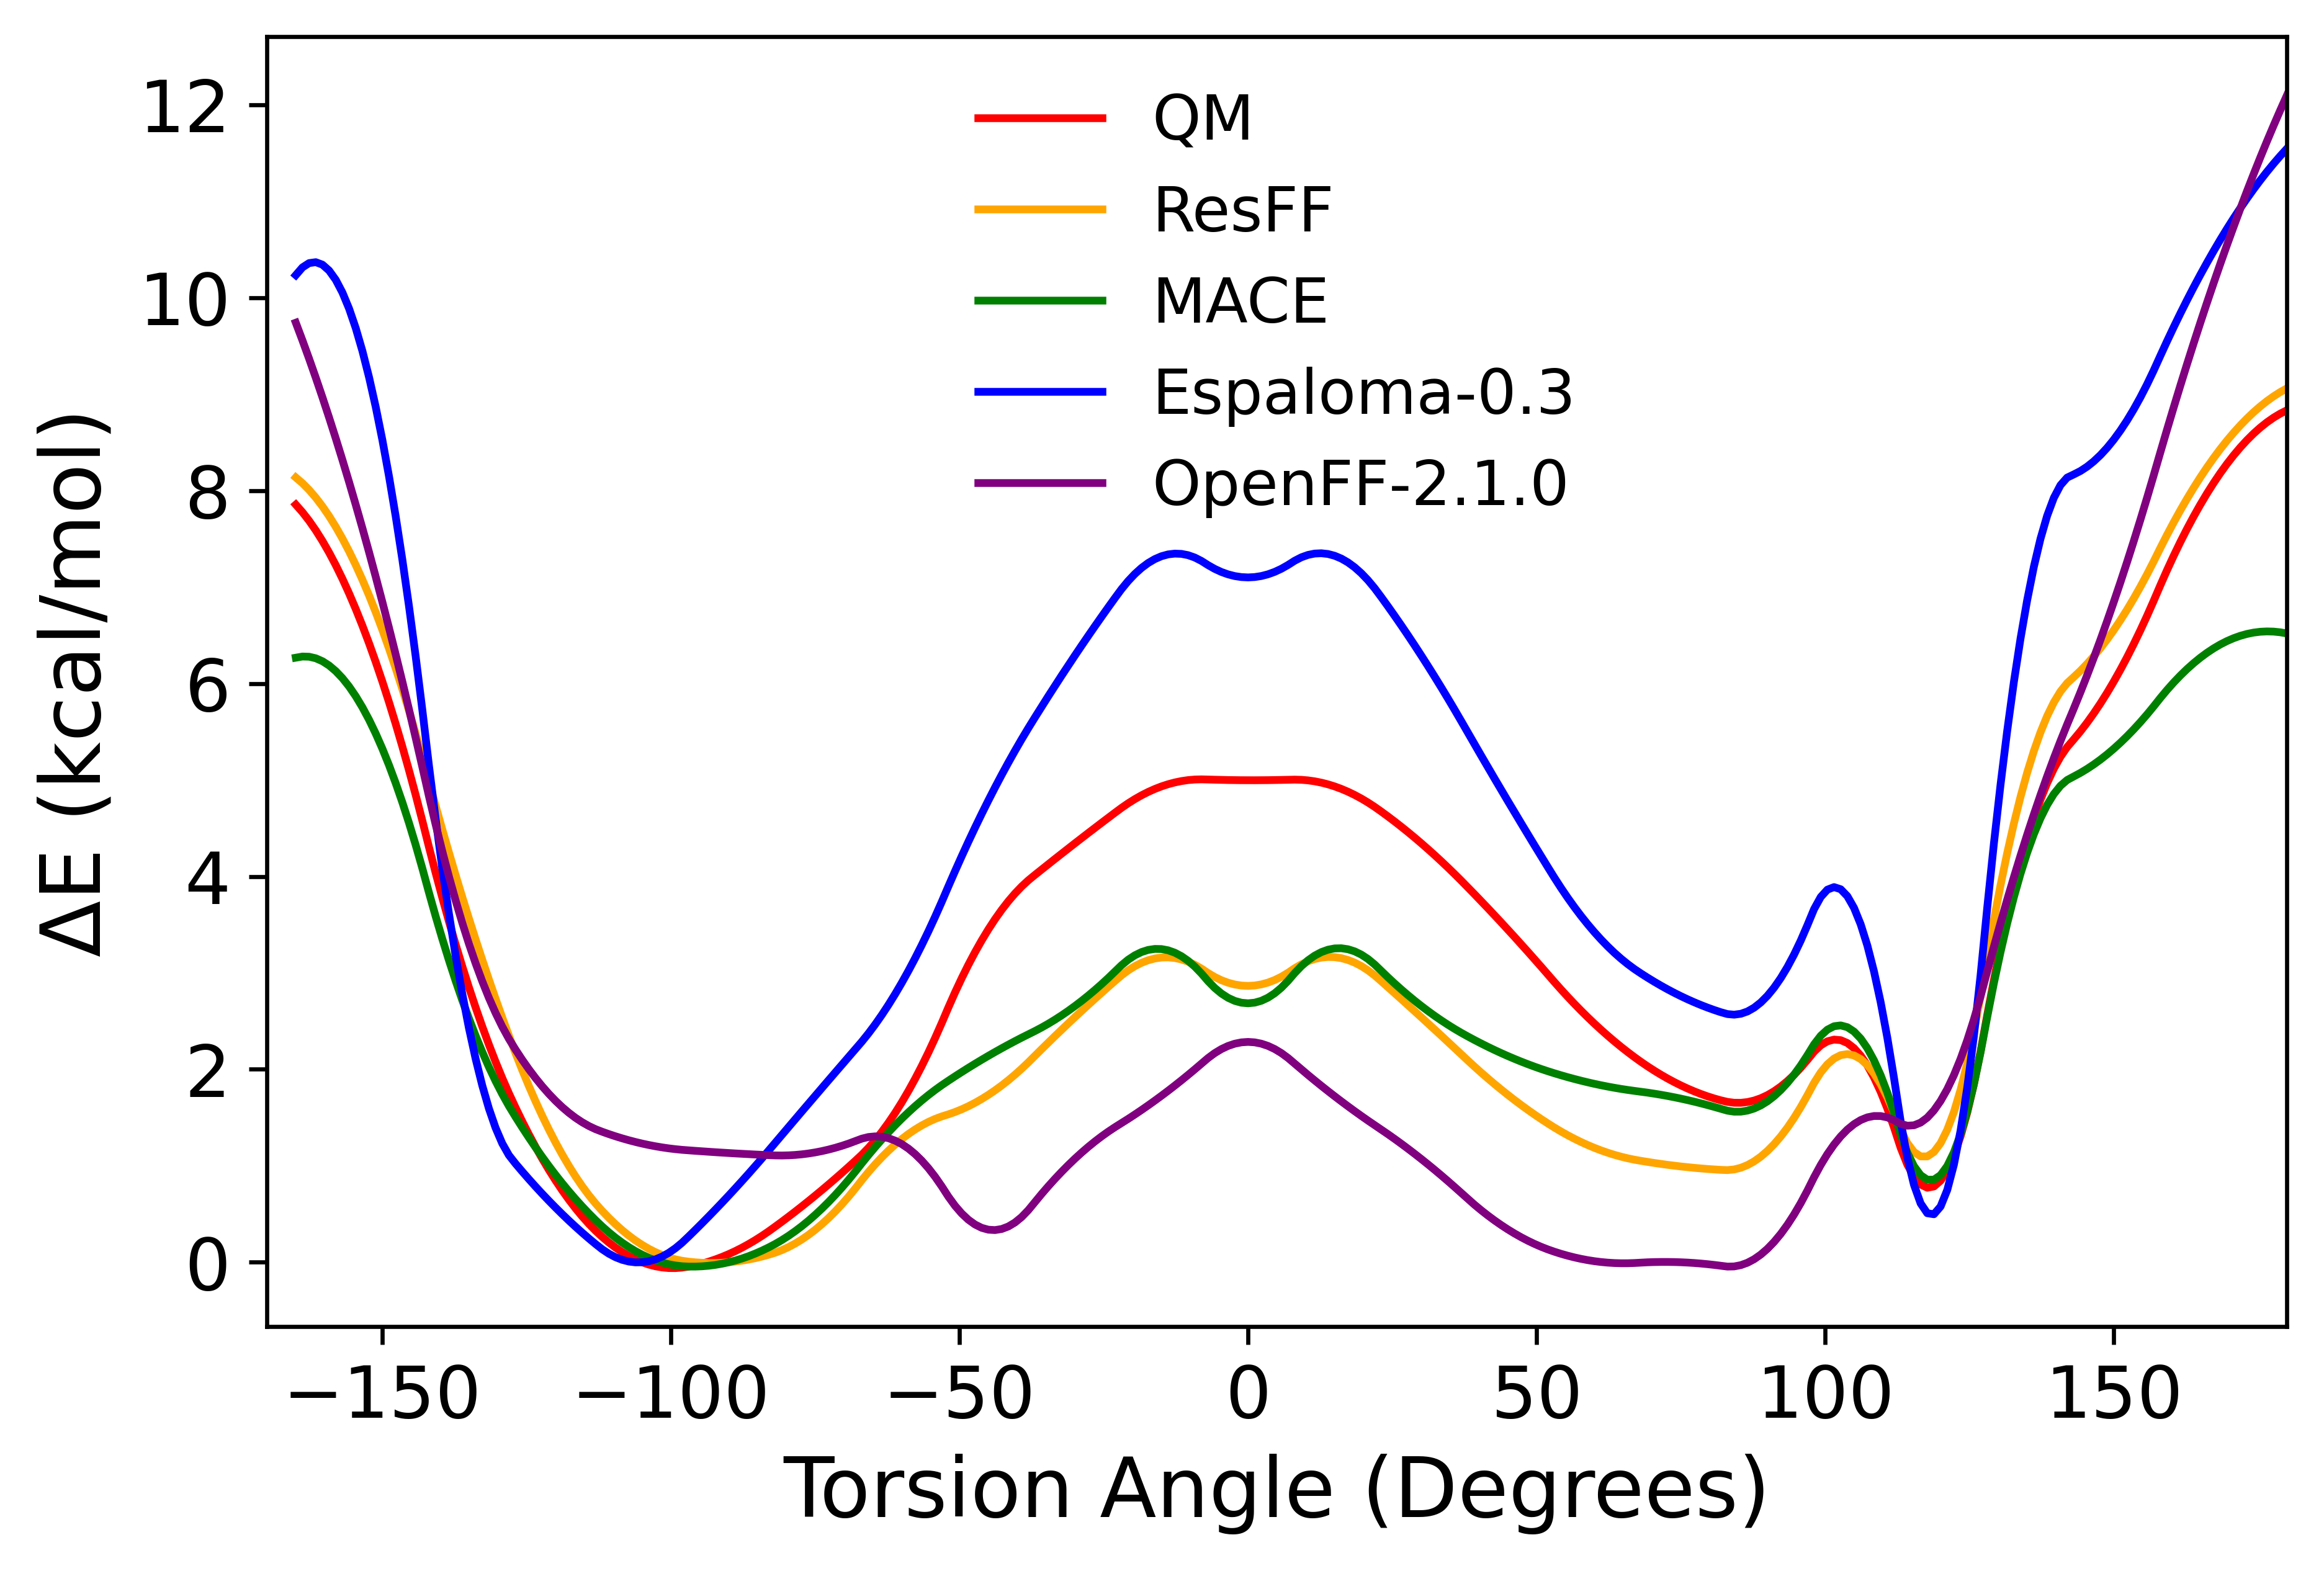

Values plotted in this chart, from the file beside it:
torsion, resff, qm, mace, esp, openff
-165, 8.136, 7.854, 6.267, 10.23, 30.32
-150, 6.556, 6.02, 5.324, 8.524, 27.42
-135, 3.563, 2.85, 2.527, 2.428, 23.88
-120, 1.243, 0.8489, 0.9074, 0.5674, 22.25
-105, 0.1807, 0, 0.0789, 0, 21.81
-90, 0, 0.08421, 0, 0.6914, 21.71
-75, 0.3369, 0.691, 0.4918, 1.726, 21.72
-60, 1.277, 1.659, 1.489, 2.897, 21.8
-45, 1.735, 3.451, 2.14, 4.787, 20.92
-30, 2.541, 4.343, 2.656, 6.29, 21.65
-15, 3.159, 4.933, 3.247, 7.319, 22.3
0, 2.865, 4.997, 2.685, 7.1, 22.86
15, 3.163, 4.933, 3.254, 7.324, 22.3
30, 2.541, 4.345, 2.658, 6.291, 21.65
45, 1.736, 3.45, 2.138, 4.783, 20.92
60, 1.187, 2.475, 1.85, 3.423, 20.59
75, 0.9932, 1.833, 1.696, 2.759, 20.58
90, 1.154, 1.733, 1.669, 2.763, 20.72
105, 2.145, 2.219, 2.392, 3.674, 22.01
120, 1.235, 0.8457, 0.9037, 0.5781, 22.25
135, 5.075, 4.381, 4.246, 6.863, 25.01
150, 6.553, 6.019, 5.323, 8.527, 27.42
165, 8.137, 7.854, 6.267, 10.24, 30.32
180, 9.06, 8.832, 6.518, 11.54, 32.67
